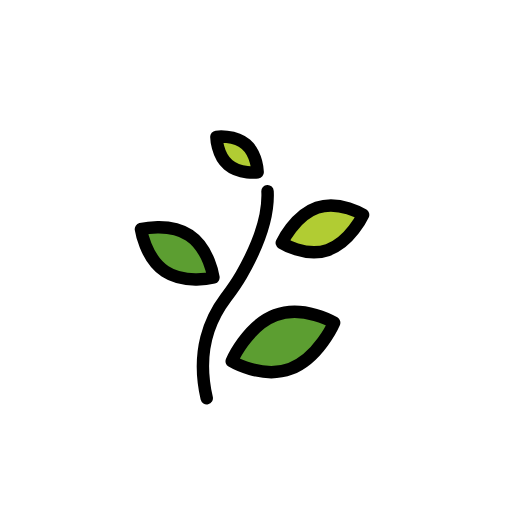
t = 0.00 s
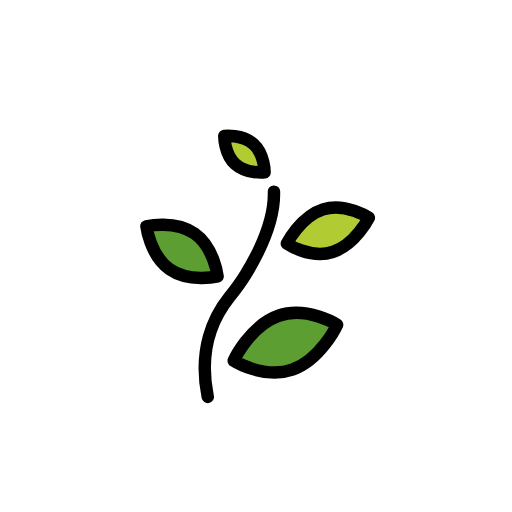
t = 0.48 s
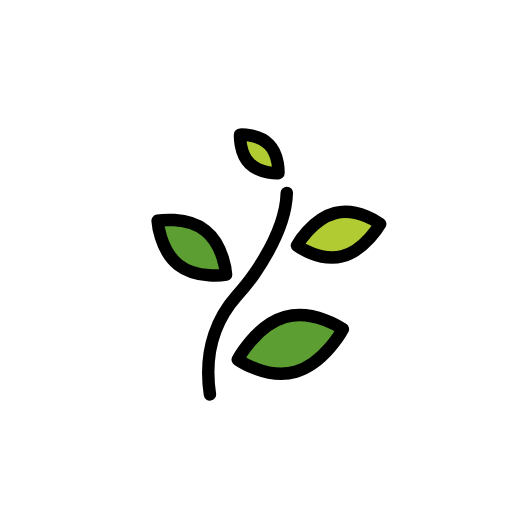
t = 1.43 s
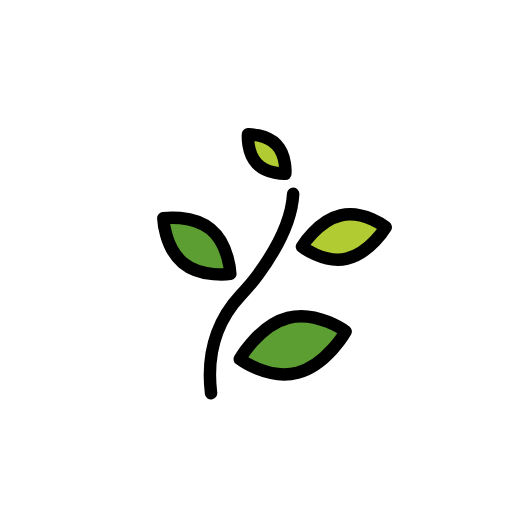
t = 1.90 s
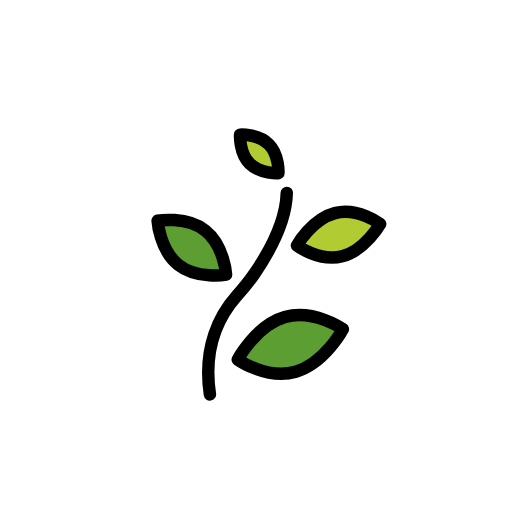
t = 2.38 s
t = 3.33 s: frame unchanged from t = 0.48 s, image omitted

The animated SVG that drew these frames (rendered in a browser with its animation timeline set to each time). Animation: 1 SMIL element (animateTransform=1); one cycle of 3.80 s, repeats indefinitely.

<?xml version='1.0' encoding='utf-8'?>
<svg xmlns="http://www.w3.org/2000/svg" id="emoji" viewBox="-5 -5 82 82" width="200" height="200" role="img">
  <title>OpenMoji: herb</title><g><g id="color">
    <path fill="#B1CC33" stroke="none" d="M36.8349,18.0781c1.7393,1.6583,1.6481,4.5775,1.6481,4.5775s-2.9114,0.2303-4.651-1.428 c-1.7396-1.6582-1.6481-4.5775-1.6481-4.5775S35.0958,16.4213,36.8349,18.0781z" />
    <path fill="#5C9E31" stroke="none" d="M42.0884,54.3627c-4.6114,1.465-9.3345-1.6943-9.3345-1.6943s2.7546-5.5346,7.3663-7.0003 s9.3345,1.6943,9.3345,1.6943S46.6971,52.8966,42.0884,54.3627z" />
    <path fill="#B1CC33" stroke="none" d="M49.0484,35.6919c-3.6542,1.0489-7.2941-1.5366-7.2941-1.5366s2.2856-4.2862,5.9401-5.3357 s7.2941,1.5366,7.2941,1.5366S52.7005,34.642,49.0484,35.6919z" />
    <path fill="#5C9E31" stroke="none" d="M27.0179,32.1509c3.0883,2.3003,3.5096,6.9616,3.5096,6.9616s-4.5864,0.9311-7.6753-1.3691 c-3.0889-2.3002-3.5096-6.9616-3.5096-6.9616S23.9302,29.8529,27.0179,32.1509z" />
  </g>
  <g id="hair" />
  <g id="skin" />
  <g id="skin-shadow" />
  <g id="line">
    <path fill="none" stroke="#000000" stroke-linecap="round" stroke-linejoin="round" stroke-width="2" d="M36.8349,18.0781 c1.7393,1.6583,1.6481,4.5775,1.6481,4.5775s-2.9114,0.2303-4.651-1.428c-1.7396-1.6582-1.6481-4.5775-1.6481-4.5775 S35.0958,16.4213,36.8349,18.0781z" />
    <path fill="none" stroke="#000000" stroke-linecap="round" stroke-linejoin="round" stroke-width="2" d="M27.0179,32.1509 c3.0883,2.3003,3.5096,6.9616,3.5096,6.9616s-4.5864,0.9311-7.6753-1.3691c-3.0889-2.3002-3.5096-6.9616-3.5096-6.9616 S23.9302,29.8529,27.0179,32.1509z" />
    <path fill="none" stroke="#000000" stroke-linecap="round" stroke-linejoin="round" stroke-width="2" d="M42.0884,54.3627 c-4.6114,1.465-9.3345-1.6943-9.3345-1.6943s2.7546-5.5346,7.3663-7.0003s9.3345,1.6943,9.3345,1.6943 S46.6971,52.8966,42.0884,54.3627z" />
    <path fill="none" stroke="#000000" stroke-linecap="round" stroke-linejoin="round" stroke-width="2" d="M49.0484,35.6919 c-3.6542,1.0489-7.2941-1.5366-7.2941-1.5366s2.2856-4.2862,5.9401-5.3357s7.2941,1.5366,7.2941,1.5366 S52.7005,34.642,49.0484,35.6919z" />
    <path fill="none" stroke="#000000" stroke-linecap="round" stroke-linejoin="round" stroke-width="2" d="M39.9046,25.7818 c0,4.7785-2.8879,10.0608-4.8815,13.1378c-0.8136,1.2558-1.7383,2.4273-2.7031,3.5711c-2.5753,3.0534-5.2237,8.2176-3.876,15.8715" />
  </g>
<animateTransform attributeName="transform" type="rotate" values="-3 36 65;3 36 65;-3 36 65" dur="3.8s" repeatCount="indefinite" /></g></svg>
